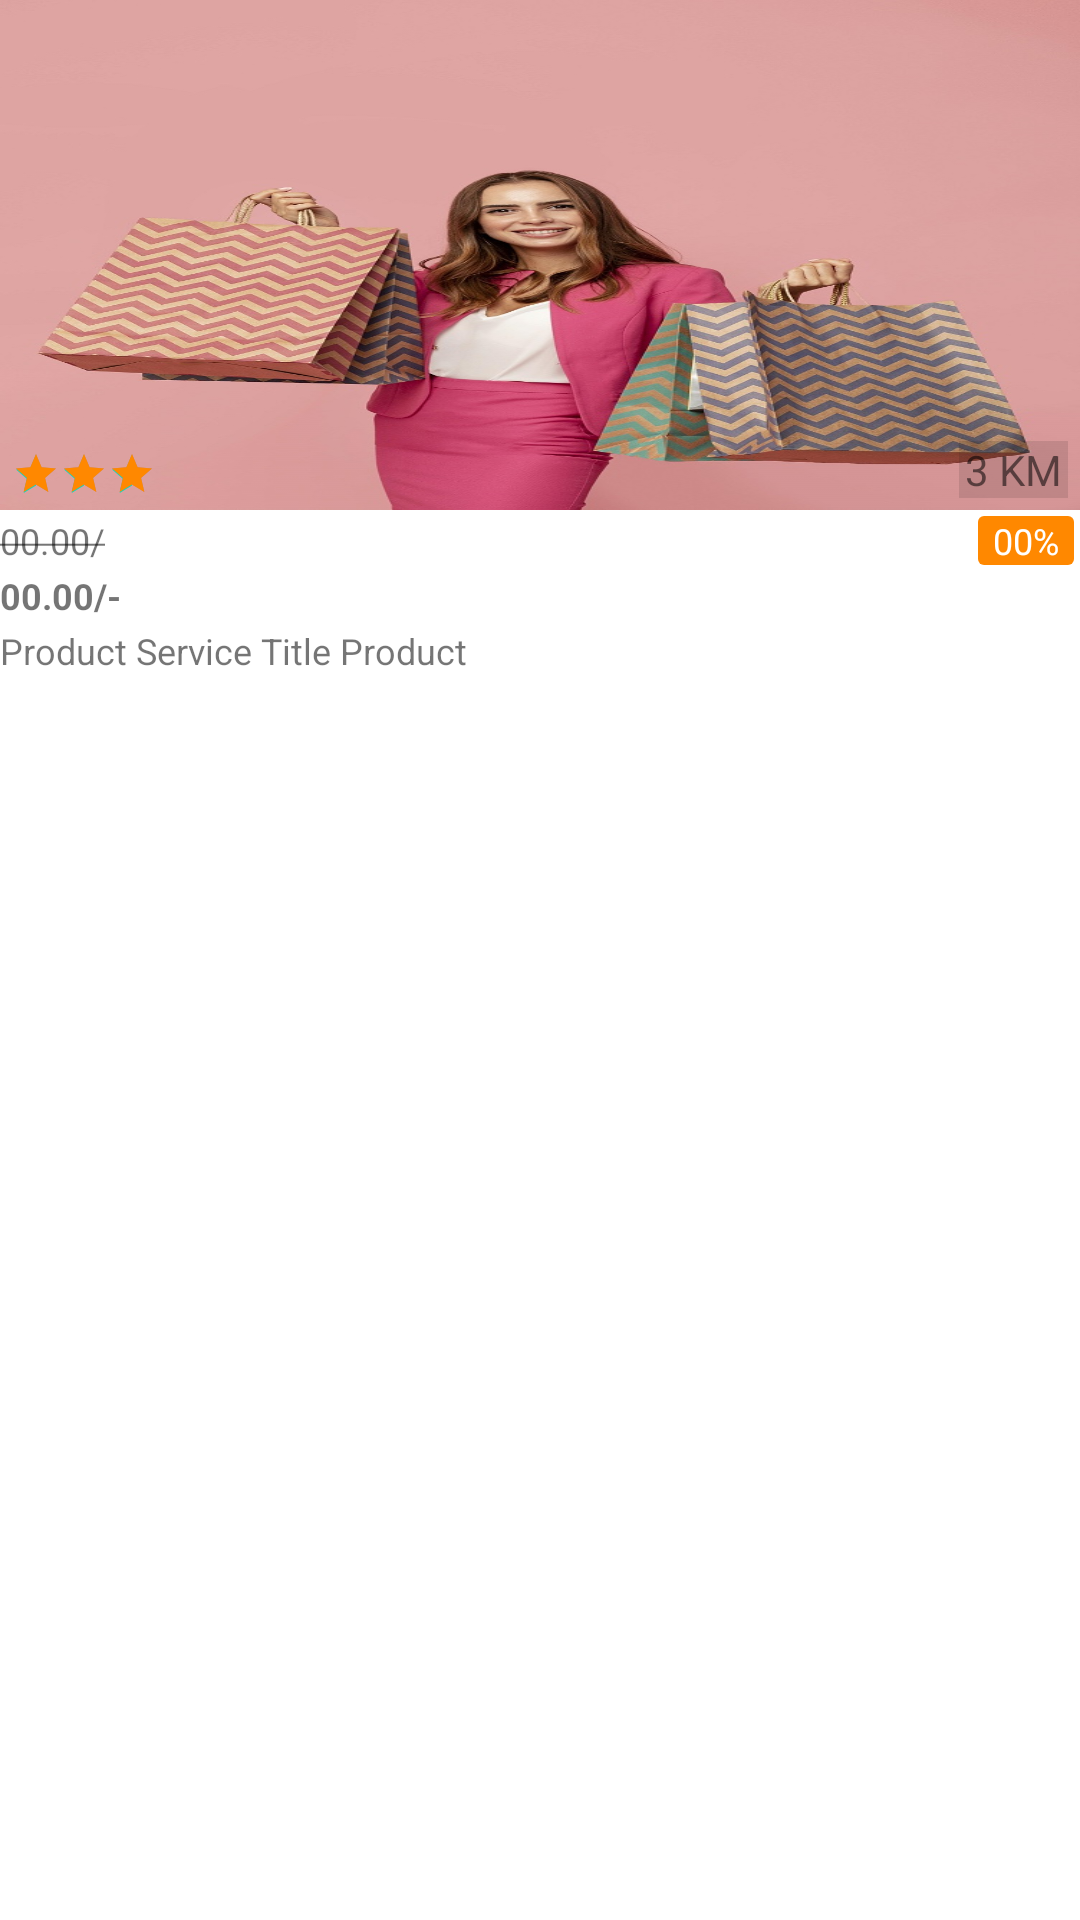

Here is an Android app screen rendered from its layout file. Give the layout XML and the strings, colors and styles it references.
<!-- AndroidManifest.xml: application theme Theme.UpSell -->
<!-- res/layout/arrival_item.xml -->
<?xml version="1.0" encoding="utf-8"?>
<androidx.constraintlayout.widget.ConstraintLayout xmlns:android="http://schemas.android.com/apk/res/android"
    xmlns:app="http://schemas.android.com/apk/res-auto"
    android:layout_width="110dp"
    android:layout_height="wrap_content"
    android:layout_marginEnd="1dp"
    android:layout_marginBottom="16dp">
    <ImageView
        android:id="@+id/image"
        android:layout_width="match_parent"
        android:layout_height="170dp"
        android:src="@drawable/arrivals"
        app:layout_constraintTop_toTopOf="parent"
        android:scaleType="fitXY"/>

    <ImageView
        android:id="@+id/favorite"
        android:layout_width="wrap_content"
        android:layout_height="wrap_content"
        app:layout_constraintEnd_toEndOf="parent"
        app:layout_constraintTop_toTopOf="parent"
        android:layout_margin="8dp"
        app:srcCompat="@drawable/ic_favorite" />

    <TextView
        android:layout_width="wrap_content"
        android:layout_height="wrap_content"
        android:text="@string/km"
        android:paddingHorizontal="2dp"
        app:layout_constraintBottom_toBottomOf="@id/image"
        app:layout_constraintEnd_toEndOf="parent"
        android:layout_margin="4dp"
        android:background="#1C000000"/>

    <RatingBar
        android:id="@+id/rating"
        android:layout_width="wrap_content"
        android:layout_height="wrap_content"
        android:progressTint="@android:color/holo_orange_dark"
        style="?android:attr/ratingBarStyleSmall"
        android:numStars="3"
        android:rating="100"
        android:stepSize="0.00"
        android:isIndicator="true"
        android:layout_margin="4dp"
        app:layout_constraintBottom_toBottomOf="@id/image"
        app:layout_constraintStart_toStartOf="parent"/>
    <TextView
        android:id="@+id/strike_zero"
        android:layout_width="wrap_content"
        android:layout_height="wrap_content"
        android:text="@string/strike_zero"
        android:textSize="12sp"
        android:layout_marginTop="2dp"
        app:layout_constraintStart_toStartOf="parent"
        app:layout_constraintTop_toBottomOf="@+id/image"/>
    <TextView
        android:layout_width="wrap_content"
        android:layout_height="wrap_content"
        android:textSize="12sp"
        android:textColor="@color/white"
        android:text="00%"
        android:paddingHorizontal="5dp"
        android:background="@drawable/round_bg"
        android:layout_marginEnd="2dp"
        android:layout_marginTop="2dp"
        app:layout_constraintEnd_toEndOf="parent"
        app:layout_constraintTop_toBottomOf="@+id/image"/>

    <TextView
        android:id="@+id/zero"
        android:layout_width="wrap_content"
        android:layout_height="wrap_content"
        android:text="00.00/-"
        android:textSize="12sp"
        android:textStyle="bold"
        android:layout_marginTop="2dp"
        app:layout_constraintStart_toStartOf="parent"
        app:layout_constraintTop_toBottomOf="@+id/strike_zero"/>

    <TextView
        android:layout_width="wrap_content"
        android:layout_height="wrap_content"
        android:text="@string/product_service"
        android:layout_marginTop="2dp"
        android:textSize="12sp"
        app:layout_constraintStart_toStartOf="parent"
        app:layout_constraintTop_toBottomOf="@+id/zero"/>







</androidx.constraintlayout.widget.ConstraintLayout>
<!-- resources referenced by this layout -->
<resources>
  <!-- drawable arrivals: jpg bitmap (drawable, 160237 bytes) -->
  <!-- drawable round_bg (drawable) -->
  <?xml version="1.0" encoding="utf-8"?>
  <shape android:shape="rectangle" xmlns:android="http://schemas.android.com/apk/res/android">
  <solid android:color="@android:color/holo_orange_dark"/>
      <corners android:radius="2dp"/>
  </shape>
  <string name="km">3 KM</string>
  <string name="product_service">Product Service Title Product</string>
  <string name="strike_zero"><strike>00.00/</strike></string>
  <style name="Theme.UpSell" parent="Theme.MaterialComponents.DayNight.NoActionBar">
          
          <item name="colorPrimary">@color/purple_500</item>
          <item name="colorPrimaryVariant">@color/purple_700</item>
          <item name="colorOnPrimary">@color/white</item>
          
          <item name="colorSecondary">@color/teal_200</item>
          <item name="colorSecondaryVariant">@color/teal_700</item>
          <item name="colorOnSecondary">@color/black</item>
          
          <item name="android:statusBarColor" tools:targetApi="l">?attr/colorPrimaryVariant</item>
          
      </style>
  <!-- not gathered from this repository: default colours our renderer supplied (Android Studio template values) -->
  <color name="purple_500">#FF6200EE</color>
  <color name="purple_700">#FF3700B3</color>
  <color name="teal_200">#FF03DAC5</color>
  <color name="teal_700">#FF018786</color>
  <color name="black">#FF000000</color>
  <color name="white">#FFFFFFFF</color>
</resources>
